Run: headless pygame with SDL's dummy video driver; simulated clock (each Clock.tick advances the game by its frame time, no real sleeping); random seed 0; keys injected as events and as key.get_pressed() state; no mouse input.
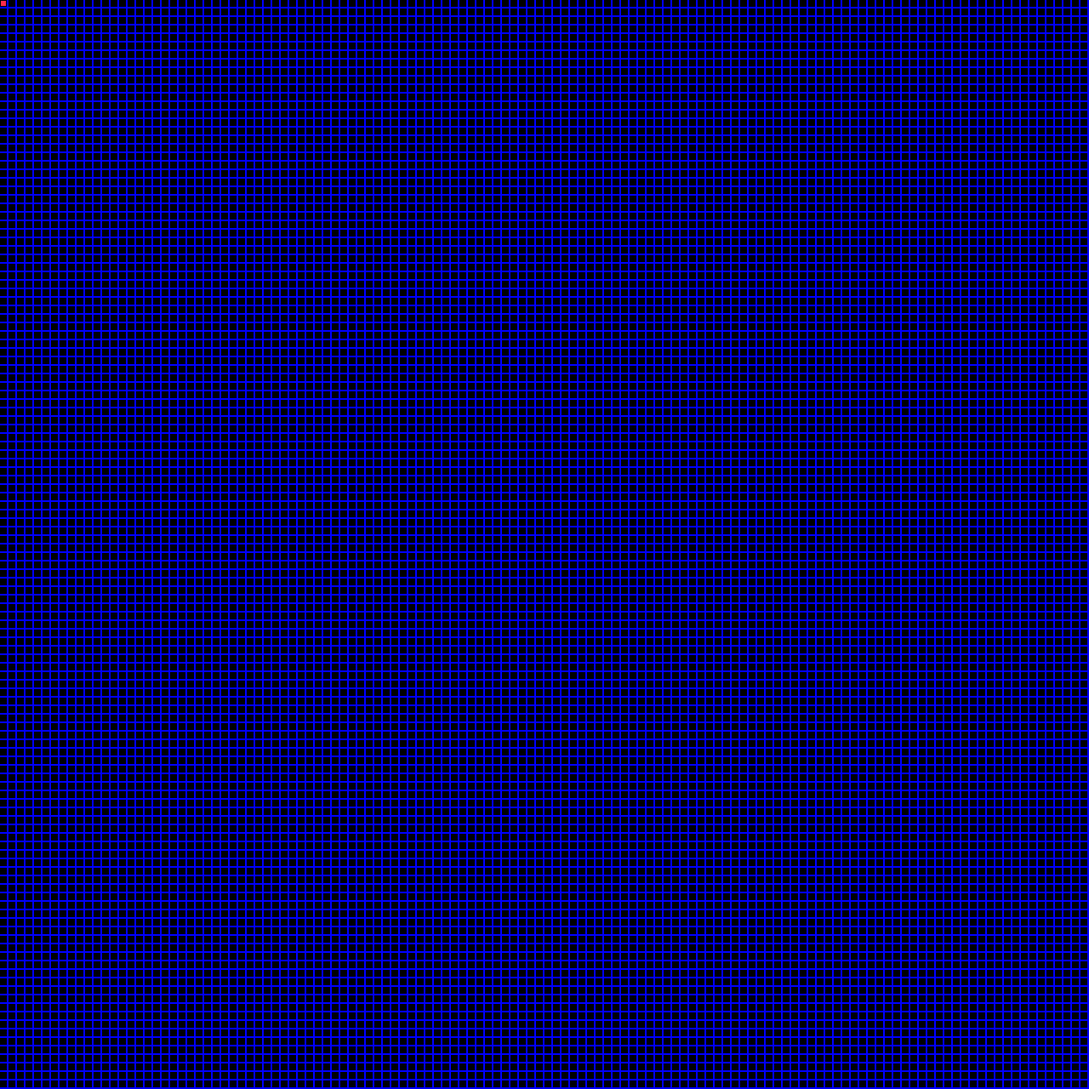
Frame 1 of 4 · flips 1–60 · no input
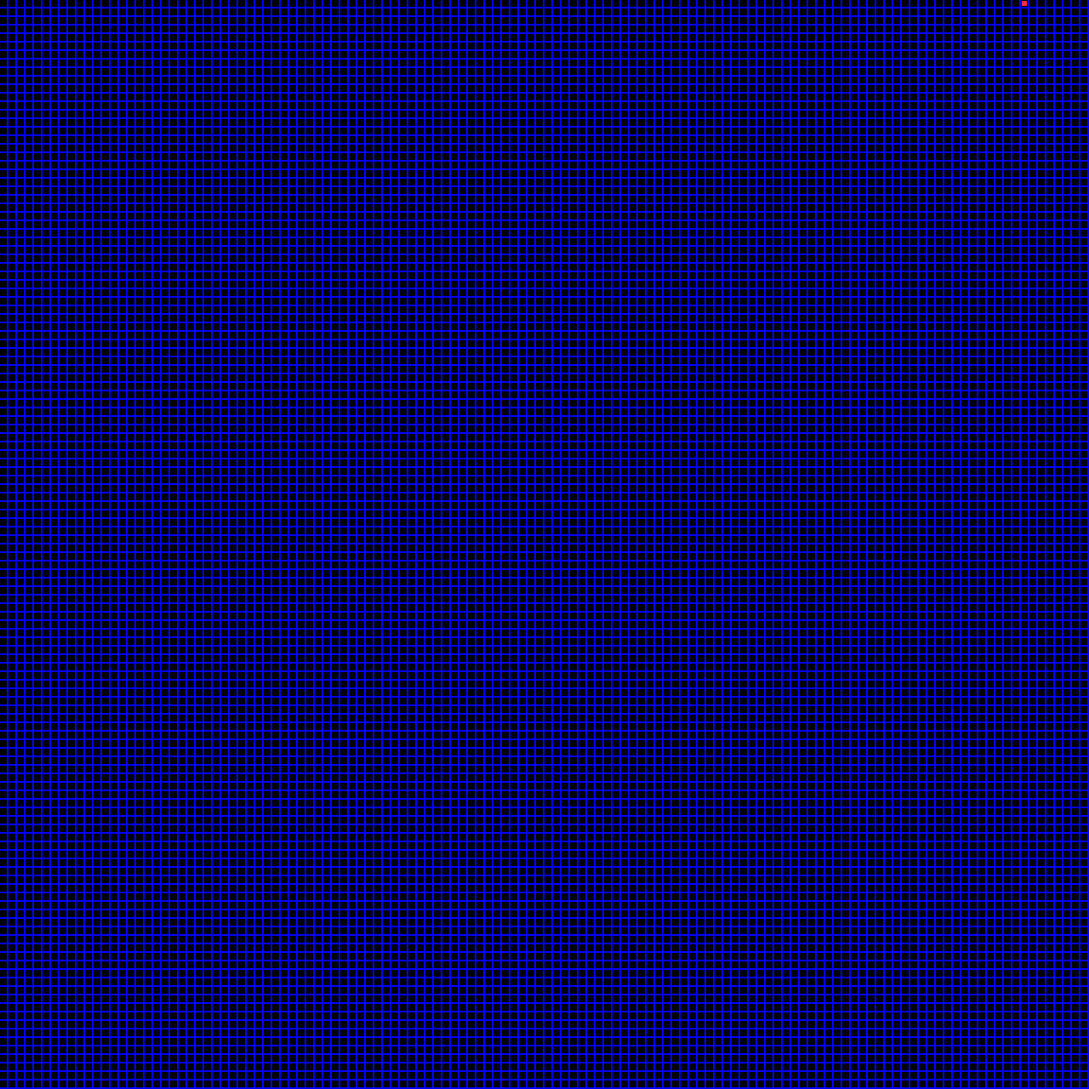
Frame 2 of 4 · flips 61–180 · tapped SPACE, RETURN · held RIGHT (→), D
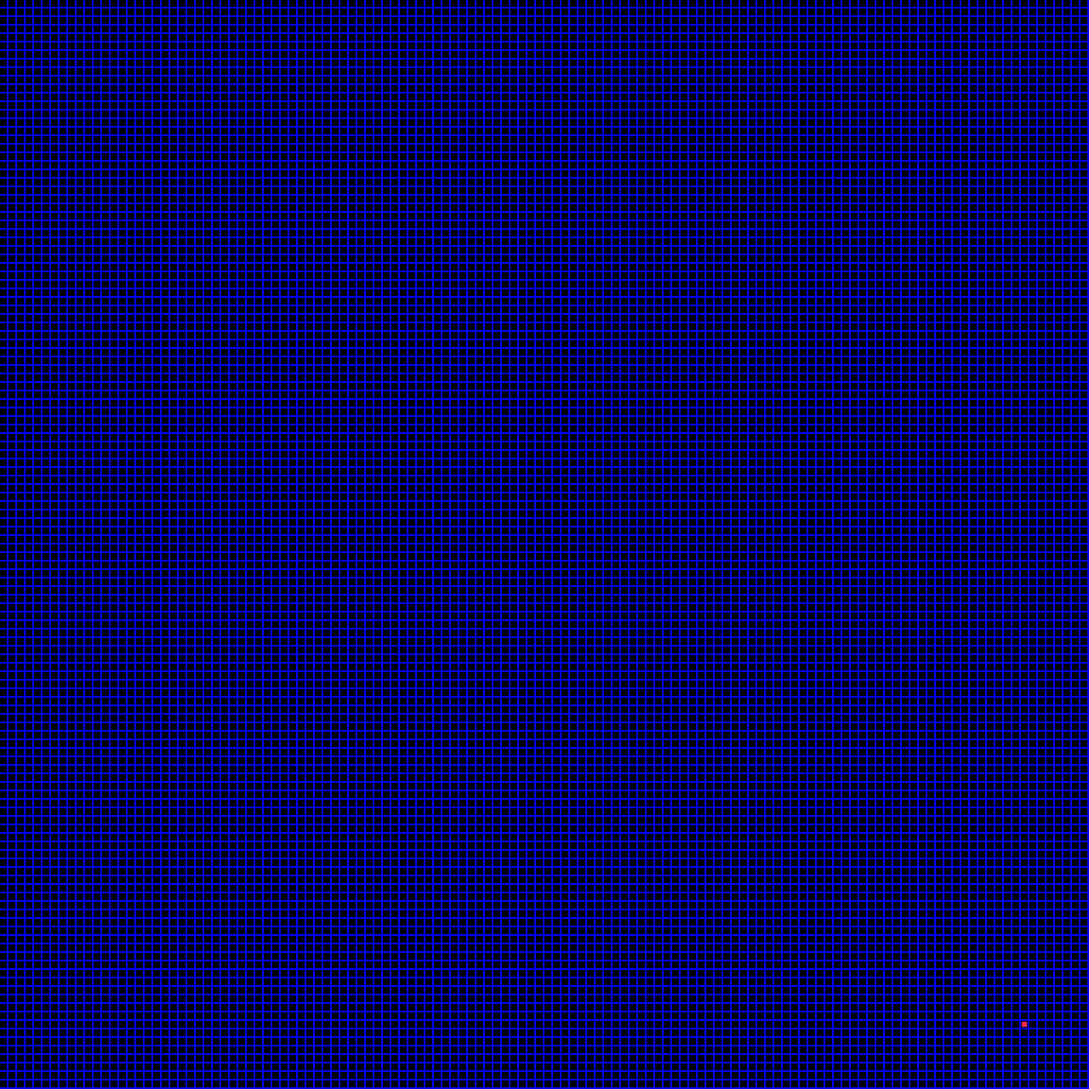
Frame 3 of 4 · flips 181–300 · held DOWN (↓), S
Frame 4 of 4 · flips 301–420 · held LEFT (←), A, UP (↑), W · screen same as frame 2, image omitted

The pygame program that drew these frames:

"""
Wire World Cellular Automaton
Developed by Fraser Love on 04/10/18
Dependencies: Pygame
Ran on CPU - Reccomended to use on High-Range CPU
Controls:
 - W,A,S,D to move
 - SPACE to select
 - ENTER to confirm
"""
import pygame, sys, random, time
from pygame.locals import *

session = True
grid_size = (160, 160)              # Sets the size of the grid
spacing = 0                         # Sets space between each cell
cell_size = 8                       # Sets the drawn size of each cell
frame_rate = 100
pointer_size = 0.8                  # Sets the size of mouse pointer

def initialise():
    pygame.init()
    display = pygame.display.set_mode((grid_size[0]*(cell_size+spacing)-spacing, grid_size[1]*(cell_size+spacing)-spacing))
    pygame.display.set_caption('Predator and Prey: Controls - WASD to Move, SPACE to select cells, ENTER to confirm')
    display.fill(pygame.Color("black"))
    clock = pygame.time.Clock()
    cells = [[0 for x in range(grid_size[1])] for y in range(grid_size[0])]
    return display, clock, cells

def key_input(display, cells, pos, selection = True, conductor_selection = True):
    for event in pygame.event.get():
        if event.type == pygame.QUIT:
            pygame.quit(); sys.exit();
    keys = pygame.key.get_pressed()
    if keys[pygame.K_w]:
        pos[1] -= 1
    elif keys[pygame.K_s]:
        pos[1] += 1
    elif keys[pygame.K_d]:
        pos[0] += 1
    elif keys[pygame.K_a]:
        pos[0] -= 1
    if keys[pygame.K_RETURN]:
        if conductor_selection:
            selection = False
    if keys[pygame.K_SPACE]:
        if conductor_selection:
            if cells[pos[0]][pos[1]] == 1:
                cells[pos[0]][pos[1]] = 0
            elif cells[pos[0]][pos[1]] == 0:
                cells[pos[0]][pos[1]] = 1
        else:
            cells[pos[0]][pos[1]] = 2
            selection = False
    return selection

def draw_selection(display, cells, spacing, pos, fill_colour, draw_pointer):
    display.fill(fill_colour)
    for i in range(grid_size[1]):
        for j in range(grid_size[0]):
            if cells[j][i] == 1:
                pygame.draw.rect(display, (255,255,255), (j*(cell_size+spacing),i*(cell_size+spacing),cell_size,cell_size), 0)
            if cells[j][i] == 0:
                pygame.draw.rect(display, (0,0,0), (j*(cell_size+spacing),i*(cell_size+spacing),cell_size,cell_size), 0)
            if cells[j][i] == 2:
                pygame.draw.rect(display, (255,0,255), (j*(cell_size+spacing),i*(cell_size+spacing),cell_size,cell_size), 0)
    if draw_pointer == True:
        pygame.draw.rect(display, (255, 43, 74), (pos[0]*(cell_size+spacing)+(cell_size-(pointer_size*cell_size)),pos[1]*(cell_size+spacing)+(cell_size-(pointer_size*cell_size)),cell_size*pointer_size,cell_size*pointer_size), 0)
    pygame.display.update()

def conductor_selection(display, cells, spacing = 2, pos = [0,0], selection = True):
    while selection:
        selection = key_input(display, cells, pos, True, True)
        draw_selection(display, cells, spacing, pos, (0, 0, 255), True)
    return cells

def head_selection(display, cells, spacing = 2, pos = [0,0], selection = True):
    selection = True
    while selection:
        selection = key_input(display, cells, pos, True, False)
        draw_selection(display, cells, spacing, pos, (0, 255, 0), True)
    else:
        draw_selection(display, cells, spacing, pos, (255, 0, 0), False)
        time.sleep(2)
    return cells

def cell_setup(display, cells):
    cells = conductor_selection(display, cells, 2, [0,0], True)
    cells = head_selection(display, cells, 2, [0,0], True)
    return cells

def new_cells(cells):
    new = [[0 for x in range(grid_size[1])] for y in range(grid_size[0])]
    for j in range(grid_size[1]):
        for i in range(grid_size[0]):
            if cells[j][i] == 1:
                count = 0
                new[j][i] = 1
                for k in [-1,0,1]:
                    for l in [-1,0,1]:
                        if cells[j+k][i+l] == 2:
                            count += 1
                if count == 1 or count == 2:
                    new[j][i] = 2
            elif cells[j][i] == 2:
                new[j][i] = 3
            elif cells[j][i] == 3:
                new[j][i] = 1
    return new

def draw(display, new, generation, start_time):
    display.fill(pygame.Color("black"))
    pygame.display.set_caption('Predator and Prey: Generation {}  Time: {}  AverageFPS: {}'.format(str(generation), round(time.time() - start_time,2), round(generation/round(time.time() - start_time,2),2)))
    for j in range(grid_size[1]):
        for i in range(grid_size[0]):
            if new[j][i] == 1:
                pygame.draw.rect(display, (230,239,62), (j*(cell_size+spacing),i*(cell_size+spacing),cell_size,cell_size), 0)
            if new[j][i] == 2:
                pygame.draw.rect(display, (62,174,239), (j*(cell_size+spacing),i*(cell_size+spacing),cell_size,cell_size), 0)
            if new[j][i] == 3:
                pygame.draw.rect(display, (239,62,62), (j*(cell_size+spacing),i*(cell_size+spacing),cell_size,cell_size), 0)
    pygame.display.update()

def update_cells(new, cells):
    for j in range(grid_size[1]):
        for i in range(grid_size[0]):
            cells[j][i] = new[j][i]
    return cells

def game_loop(display, clock, cells):
    start_time = time.time()
    generation = 0
    while True:
        generation += 1
        for event in pygame.event.get():
            if event.type == pygame.QUIT:
                pygame.quit(); sys.exit();
        new = new_cells(cells)
        cells = update_cells(new, cells)
        draw(display, new, generation, start_time)
        clock.tick(frame_rate)

def main():
    display, clock, cells = initialise()
    cells = cell_setup(display, cells)
    game_loop(display, clock, cells)

main()
